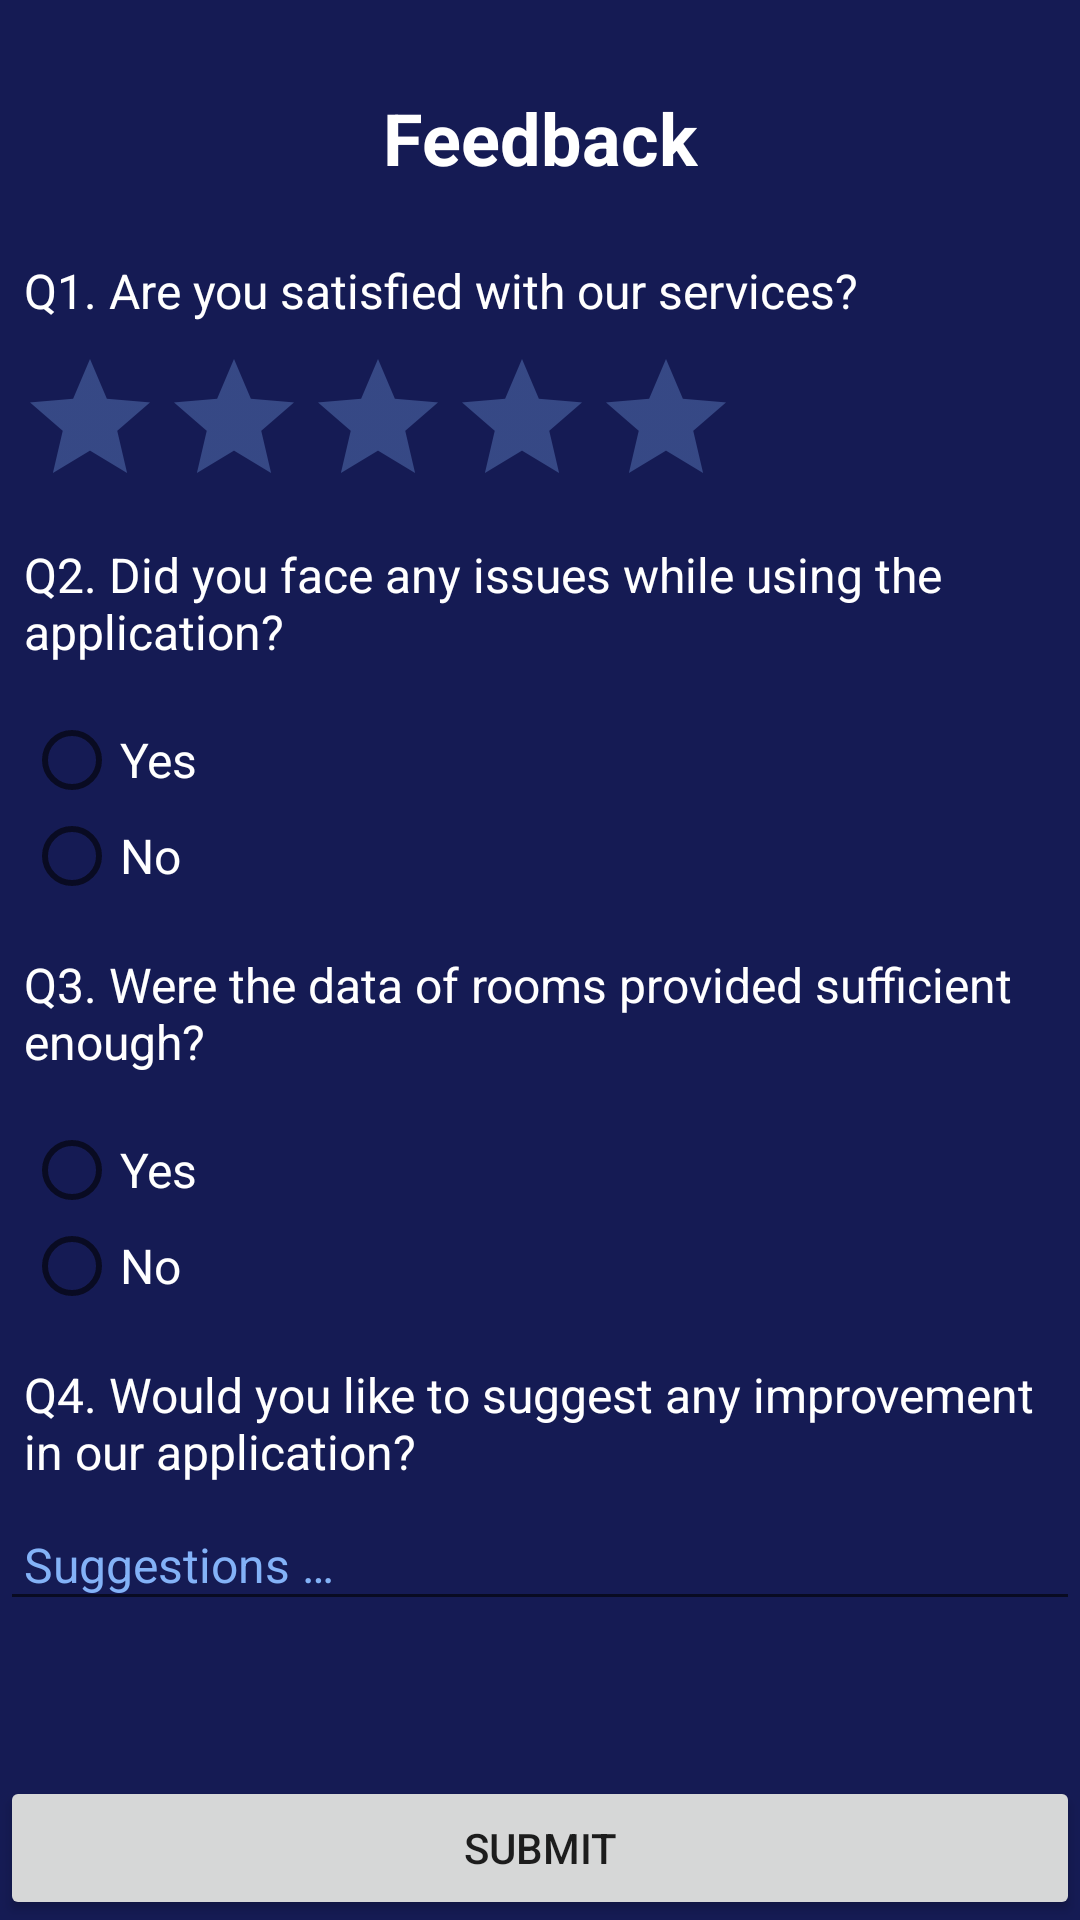

This screen was rendered from an Android layout file. Write that file and the resources it references.
<!-- AndroidManifest.xml: application theme AppTheme -->
<!-- res/layout/fragment_contact.xml -->
<?xml version="1.0" encoding="utf-8"?>
<android.support.constraint.ConstraintLayout xmlns:android="http://schemas.android.com/apk/res/android"
    xmlns:tools="http://schemas.android.com/tools"
    android:layout_width="match_parent"
    android:layout_height="match_parent"
    xmlns:app="http://schemas.android.com/apk/res-auto"
    android:background="@color/colorPrimaryDark">

    <TextView
        android:id="@+id/title"
        android:layout_width="wrap_content"
        android:layout_height="wrap_content"
        android:text="@string/contact"
        android:textColor="@android:color/white"
        android:textSize="24sp"
        android:textStyle="bold"
        android:paddingBottom="16dp"
        app:layout_constraintBottom_toBottomOf="parent"
        app:layout_constraintEnd_toEndOf="parent"
        app:layout_constraintStart_toStartOf="parent"
        app:layout_constraintTop_toTopOf="parent"
        app:layout_constraintVertical_bias="0.05"/>

    <TextView
        android:id="@+id/question_1"
        android:layout_width="match_parent"
        android:layout_height="wrap_content"
        android:text="@string/question_1"
        android:textColor="@color/colorWhite"
        android:textSize="16sp"
        android:padding="8dp"
        app:layout_constraintEnd_toEndOf="parent"
        app:layout_constraintStart_toStartOf="parent"
        app:layout_constraintTop_toBottomOf="@+id/title" />

    <RatingBar
        android:id="@+id/rating_bar"
        android:layout_width="wrap_content"
        android:layout_height="wrap_content"
        android:theme="@style/RatingBar"
        app:layout_constraintHorizontal_bias="0.05"
        android:numStars="5"
        android:saveEnabled="true"
        app:layout_constraintEnd_toEndOf="parent"
        app:layout_constraintStart_toStartOf="parent"
        app:layout_constraintTop_toBottomOf="@+id/question_1" />

    <TextView
        android:id="@+id/question_2"
        android:layout_width="match_parent"
        android:layout_height="wrap_content"
        android:padding="8dp"
        android:text="@string/question_2"
        android:textColor="@color/colorWhite"
        android:textSize="16sp"
        app:layout_constraintEnd_toEndOf="parent"
        app:layout_constraintHorizontal_bias="0.0"
        app:layout_constraintStart_toStartOf="parent"
        app:layout_constraintTop_toBottomOf="@+id/rating_bar" />

    <RadioGroup
        android:id="@+id/group_q2"
        android:layout_width="match_parent"
        android:layout_height="wrap_content"
        android:padding="8dp"
        app:layout_constraintEnd_toEndOf="parent"
        app:layout_constraintStart_toStartOf="parent"
        app:layout_constraintTop_toBottomOf="@+id/question_2">

        <RadioButton
            android:id="@+id/q2_yes"
            android:layout_width="match_parent"
            android:layout_height="wrap_content"
            android:checked="false"
            android:textColor="@color/colorWhite"
            android:text="@string/yes"
            android:textSize="16sp" />

        <RadioButton
            android:id="@+id/q2_no"
            android:layout_width="match_parent"
            android:layout_height="wrap_content"
            android:checked="false"
            android:textColor="@color/colorWhite"
            android:text="@string/no"
            android:textSize="16sp" />

    </RadioGroup>

    <TextView
        android:id="@+id/question_3"
        android:layout_width="match_parent"
        android:layout_height="wrap_content"
        android:padding="8dp"
        android:text="@string/question_3"
        android:textColor="@color/colorWhite"
        android:textSize="16sp"
        app:layout_constraintEnd_toEndOf="parent"
        app:layout_constraintHorizontal_bias="0.0"
        app:layout_constraintStart_toStartOf="parent"
        app:layout_constraintTop_toBottomOf="@+id/group_q2" />

    <RadioGroup
        android:id="@+id/group_q3"
        android:layout_width="match_parent"
        android:layout_height="wrap_content"
        android:padding="8dp"
        app:layout_constraintEnd_toEndOf="parent"
        app:layout_constraintHorizontal_bias="0.0"
        app:layout_constraintStart_toStartOf="parent"
        app:layout_constraintTop_toBottomOf="@+id/question_3">

        <RadioButton
            android:id="@+id/q3_yes"
            android:layout_width="match_parent"
            android:layout_height="wrap_content"
            android:checked="false"
            android:textColor="@color/colorWhite"
            android:text="@string/yes"
            android:textSize="16sp" />

        <RadioButton
            android:id="@+id/q3_no"
            android:layout_width="match_parent"
            android:layout_height="wrap_content"
            android:checked="false"
            android:textColor="@color/colorWhite"
            android:text="@string/no"
            android:textSize="16sp" />

    </RadioGroup>

    <TextView
        android:id="@+id/question_4"
        android:layout_width="match_parent"
        android:layout_height="wrap_content"
        android:padding="8dp"
        android:text="@string/question_4"
        android:textColor="@color/colorWhite"
        android:textSize="16sp"
        app:layout_constraintEnd_toEndOf="parent"
        app:layout_constraintHorizontal_bias="0.0"
        app:layout_constraintStart_toStartOf="parent"
        app:layout_constraintTop_toBottomOf="@+id/group_q3" />

    <EditText
        android:id="@+id/answer_4"
        android:layout_width="match_parent"
        android:layout_height="wrap_content"
        android:inputType="text"
        android:textSize="16sp"
        android:textColor="@color/colorWhite"
        android:textColorHint="@color/colorAccent"
        android:hint="@string/suggestions"
        android:padding="8dp"
        app:layout_constraintEnd_toEndOf="parent"
        app:layout_constraintStart_toStartOf="parent"
        app:layout_constraintTop_toBottomOf="@+id/question_4"
        android:importantForAutofill="no" />

    <Button
        android:id="@+id/submit_button"
        android:layout_width="match_parent"
        android:layout_height="wrap_content"
        android:text="@string/submit"
        app:layout_constraintBottom_toBottomOf="parent"
        app:layout_constraintEnd_toEndOf="parent"
        app:layout_constraintHorizontal_bias="0.0"
        app:layout_constraintStart_toStartOf="parent" />

</android.support.constraint.ConstraintLayout>
<!-- resources referenced by this layout -->
<resources>
  <color name="colorAccent">#83B2F7</color>
  <color name="colorPrimaryDark">#151B54</color>
  <color name="colorWhite">#FFFFFF</color>
  <string name="contact">Feedback</string>
  <string name="no">No</string>
  <string name="question_1">Q1. Are you satisfied with our services?</string>
  <string name="question_2">Q2. Did you face any issues while using the application?</string>
  <string name="question_3">Q3. Were the data of rooms provided sufficient enough?</string>
  <string name="question_4">Q4. Would you like to suggest any improvement in our application?</string>
  <string name="submit">Submit</string>
  <string name="suggestions">Suggestions …</string>
  <string name="yes">Yes</string>
  <style name="RatingBar" parent="Theme.AppCompat">
          <item name="colorControlNormal">@color/colorAccent</item>
          <item name="colorControlActivated">@color/colorWhite</item>
      </style>
  <style name="AppTheme" parent="Theme.AppCompat.Light.DarkActionBar">
          <item name="colorPrimary">@color/design_default_color_primary</item>
          <item name="colorPrimaryDark">#151B54</item>
          <item name="colorAccent">#357EC7</item>
      </style>
</resources>
